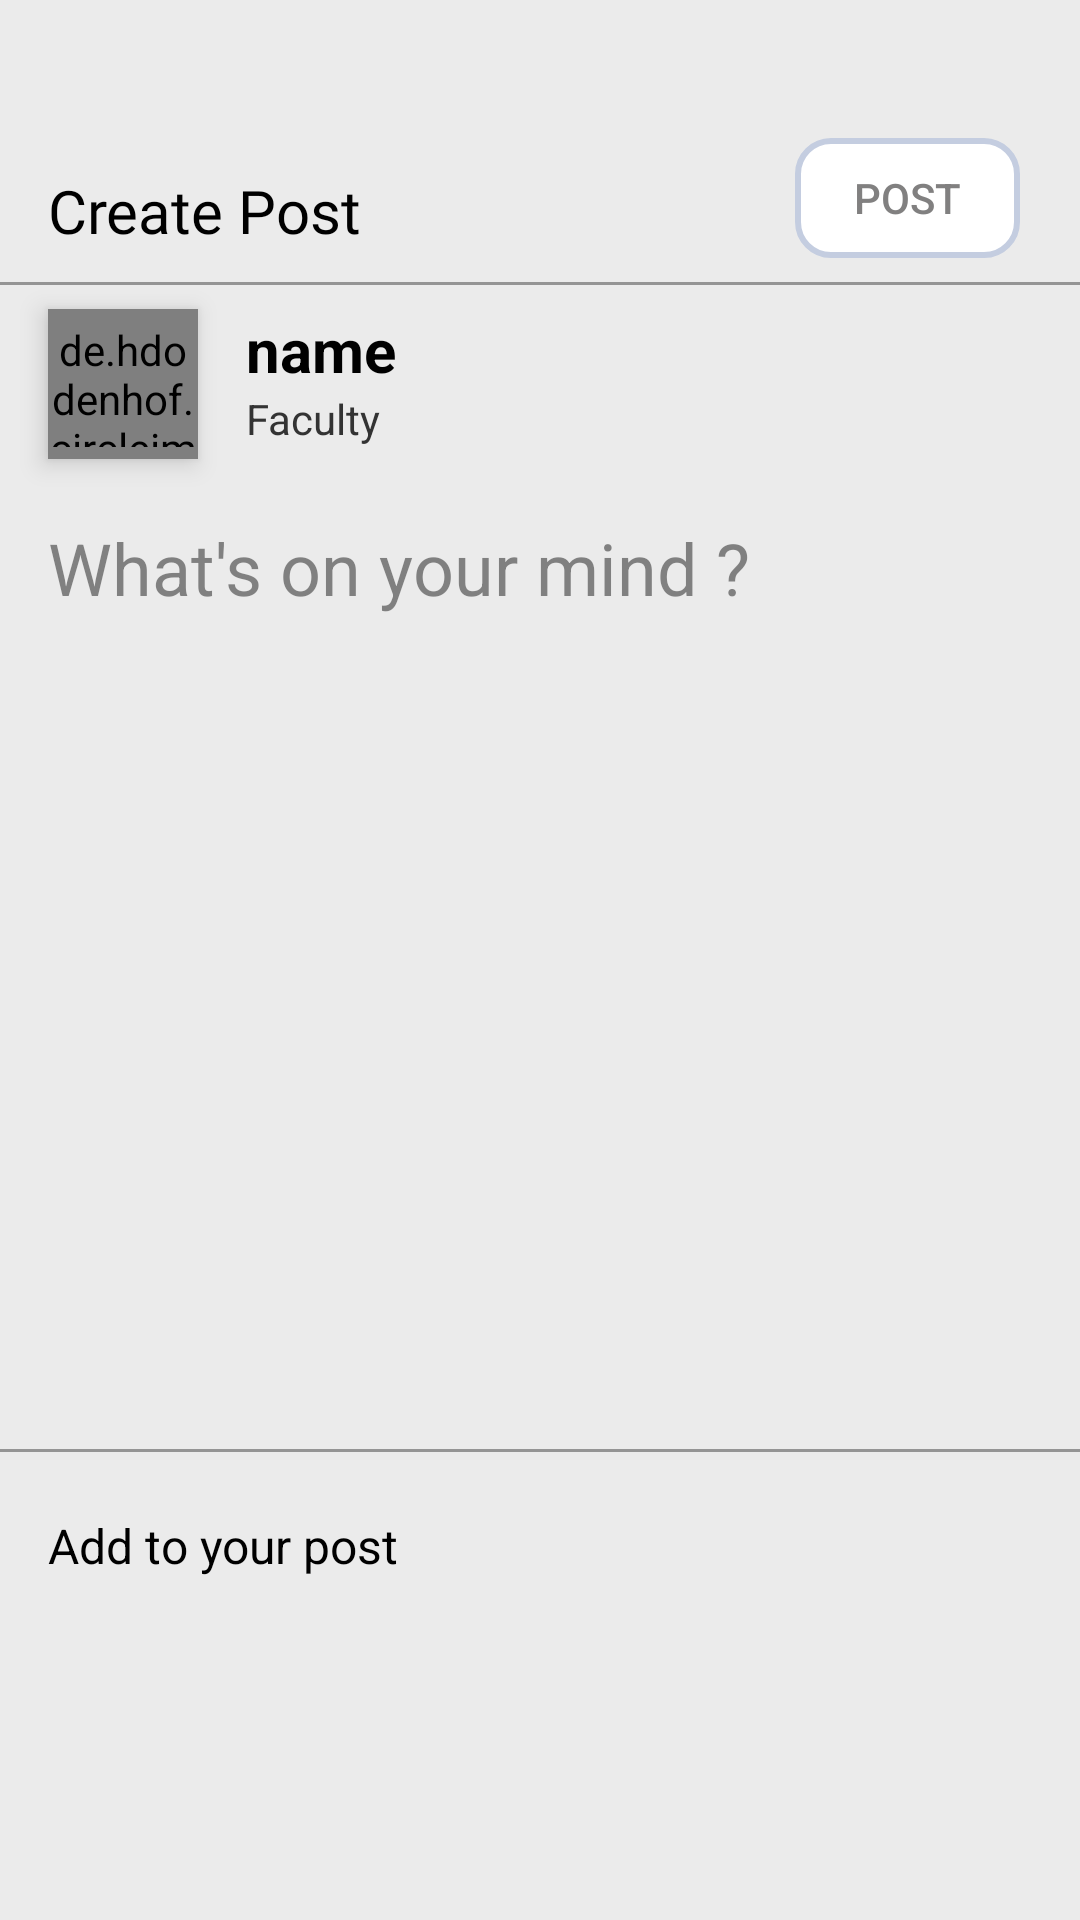

Produce the Android XML layout that renders to this screen, including the resource entries it uses.
<!-- AndroidManifest.xml: application theme Theme.COER -->
<!-- res/layout/fragment_addpostfragment.xml -->
<?xml version="1.0" encoding="utf-8"?>
<FrameLayout xmlns:android="http://schemas.android.com/apk/res/android"
    xmlns:app="http://schemas.android.com/apk/res-auto"
    xmlns:tools="http://schemas.android.com/tools"
    android:layout_width="match_parent"
    android:layout_height="match_parent"
    android:background="@color/colorBackground"
    tools:context=".ui.post.addpostfragment">

    <androidx.constraintlayout.widget.ConstraintLayout
        android:layout_width="match_parent"
        android:layout_height="match_parent"
        android:layout_marginBottom="70dp">


        <TextView
            android:id="@+id/textView6"
            android:layout_width="wrap_content"
            android:layout_height="wrap_content"
            android:layout_marginStart="16dp"
            android:layout_marginLeft="16dp"
            android:layout_marginTop="8dp"
            android:fontFamily="@font/roboto_black"
            android:text="Create Post"
            android:textColor="@color/black"
            android:textSize="20sp"
            app:layout_constraintBottom_toBottomOf="@+id/postbtn"
            app:layout_constraintStart_toStartOf="parent"
            app:layout_constraintTop_toTopOf="@+id/postbtn" />

        <androidx.appcompat.widget.AppCompatButton
            android:id="@+id/postbtn"
            android:layout_width="75dp"
            android:layout_height="40dp"
            android:layout_marginTop="8dp"
            android:layout_marginEnd="20dp"
            android:layout_marginRight="20dp"
            android:background="@drawable/whitewithroundcorner"
            android:enabled="false"
            android:text="Post"
            android:textColor="#818080"
            app:layout_constraintEnd_toEndOf="parent"
            app:layout_constraintTop_toBottomOf="@+id/close" />

        <View
            android:id="@+id/view2"
            android:layout_width="match_parent"
            android:layout_height="1dp"
            android:layout_marginTop="8dp"
            android:background="#79333333"
            app:layout_constraintEnd_toEndOf="parent"
            app:layout_constraintHorizontal_bias="0.5"
            app:layout_constraintStart_toStartOf="parent"
            app:layout_constraintTop_toBottomOf="@+id/postbtn" />

        <de.hdodenhof.circleimageview.CircleImageView
            android:id="@+id/fimage"
            android:layout_width="50dp"
            android:layout_height="50dp"
            android:layout_marginTop="8dp"
            android:background="@drawable/profile_circular_border_imageview"
            android:elevation="5dp"
            android:scaleType="centerCrop"
            android:src="@drawable/noprofile"
            app:layout_constraintStart_toStartOf="@+id/textView6"
            app:layout_constraintTop_toBottomOf="@+id/view2" />

        <TextView
            android:id="@+id/fname"
            android:layout_width="wrap_content"
            android:layout_height="wrap_content"
            android:layout_marginStart="16dp"
            android:layout_marginLeft="16dp"
            android:text="name"
            android:textColor="@color/black"
            android:textSize="20sp"
            android:textStyle="bold"
            app:layout_constraintBottom_toBottomOf="@+id/fimage"
            app:layout_constraintStart_toEndOf="@+id/fimage"
            app:layout_constraintTop_toTopOf="@+id/fimage"
            app:layout_constraintVertical_bias="0.0" />

        <TextView
            android:id="@+id/about"
            android:layout_width="wrap_content"
            android:layout_height="wrap_content"
            android:text="Faculty"
            android:textColor="@color/colorAccent"
            app:layout_constraintStart_toStartOf="@+id/fname"
            app:layout_constraintTop_toBottomOf="@+id/fname" />

        <EditText
            android:id="@+id/caption"
            android:layout_width="0dp"
            android:layout_height="0dp"
            android:layout_marginTop="20dp"
            android:layout_marginEnd="16dp"
            android:layout_marginRight="16dp"
            android:background="@android:color/transparent"
            android:ems="10"
            android:gravity="top"
            android:hint="What's on your mind ?"
            android:imeOptions="actionNone"
            android:inputType="text"
            android:textColor="@color/black"
            android:textColorHint="#95333333"
            android:textSize="24sp"
            app:layout_constraintBottom_toTopOf="@+id/postimg"
            app:layout_constraintEnd_toEndOf="parent"
            app:layout_constraintStart_toStartOf="@+id/fimage"
            app:layout_constraintTop_toBottomOf="@+id/fimage" />

        <ImageView
            android:id="@+id/addimagebtn"
            android:layout_width="47dp"
            android:layout_height="46dp"
            android:layout_marginEnd="16dp"
            android:layout_marginRight="16dp"
            android:layout_marginBottom="32dp"
            android:src="@drawable/addimage"
            app:layout_constraintBottom_toBottomOf="parent"
            app:layout_constraintEnd_toEndOf="parent" />

        <TextView
            android:id="@+id/textView7"
            android:layout_width="wrap_content"
            android:layout_height="wrap_content"
            android:layout_marginStart="16dp"
            android:layout_marginLeft="16dp"
            android:text="Add to your post"
            android:textColor="@color/black"
            android:textSize="16sp"
            app:layout_constraintBottom_toBottomOf="@+id/addimagebtn"
            app:layout_constraintStart_toStartOf="parent"
            app:layout_constraintTop_toTopOf="@+id/addimagebtn" />

        <View
            android:id="@+id/view3"
            android:layout_width="match_parent"
            android:layout_height="1dp"
            android:layout_marginBottom="8dp"
            android:background="#79333333"
            app:layout_constraintBottom_toTopOf="@+id/addimagebtn"
            app:layout_constraintEnd_toEndOf="parent"
            app:layout_constraintHorizontal_bias="0.5"
            app:layout_constraintStart_toStartOf="parent" />

        <ImageView
            android:id="@+id/postimg"
            android:layout_width="wrap_content"
            android:layout_height="220dp"
            android:layout_marginStart="16dp"
            android:layout_marginLeft="16dp"
            android:layout_marginEnd="16dp"
            android:layout_marginRight="16dp"
            android:contentDescription="TODO"
            android:scaleType="centerCrop"
            android:visibility="gone"
            app:layout_constraintBottom_toTopOf="@+id/view3"
            app:layout_constraintEnd_toEndOf="parent"
            app:layout_constraintStart_toStartOf="parent"
            app:layout_constraintTop_toBottomOf="@+id/fimage"
            tools:src="@tools:sample/backgrounds/scenic" />

        <ImageView
            android:id="@+id/close"
            android:layout_width="30dp"
            android:layout_height="30dp"
            android:layout_marginTop="8dp"
            android:layout_marginEnd="10dp"
            android:layout_marginRight="10dp"
            android:src="@drawable/ic_baseline_close_24"
            android:tint="@color/black"
            app:layout_constraintEnd_toEndOf="parent"
            app:layout_constraintTop_toTopOf="parent" />

        <ImageView
            android:id="@+id/removeimg"
            android:layout_width="30dp"
            android:layout_height="30dp"
            android:layout_marginTop="8dp"
            android:layout_marginEnd="8dp"
            android:layout_marginRight="8dp"
            android:src="@drawable/ic_baseline_close_24"
            android:tint="@color/black"
            android:visibility="gone"
            app:layout_constraintEnd_toEndOf="parent"
            app:layout_constraintTop_toBottomOf="@+id/caption" />
    </androidx.constraintlayout.widget.ConstraintLayout>
</FrameLayout>
<!-- resources referenced by this layout -->
<resources>
  <color name="black">#FF000000</color>
  <color name="colorAccent">#333333</color>
  <color name="colorBackground">#EBEBEB</color>
  <!-- drawable profile_circular_border_imageview (drawable-v24) -->
  <?xml version="1.0" encoding="utf-8"?>
  <shape xmlns:android="http://schemas.android.com/apk/res/android"
      android:shape="rectangle">
      <corners android:radius="100dp" />
      <solid android:color="#976C6868" />
      <stroke
          android:width="3dip"
          android:color="#f9f9f9" />
      <padding
          android:bottom="4dp"
          android:left="4dp"
          android:right="4dp"
          android:top="4dp" />
  </shape>
  <!-- drawable whitewithroundcorner (drawable) -->
  <shape
      xmlns:android="http://schemas.android.com/apk/res/android"
      android:shape="rectangle">
  
      <solid
          android:color="#ffffff" >
      </solid>
  
      <stroke
          android:width="2dp"
          android:color="#C4CDE0" >
      </stroke>
  
      <padding
          android:left="5dp"
          android:top="5dp"
          android:right="5dp"
          android:bottom="5dp"    >
      </padding>
  
      <corners
          android:radius="11dp"   >
      </corners>
  
  </shape>
  <style name="Theme.COER" parent="Theme.MaterialComponents.DayNight.DarkActionBar">
          
          <item name="colorPrimary">@color/coerred</item>
          <item name="colorPrimaryVariant">@color/coerred</item>
          <item name="colorOnPrimary">@color/white</item>
          
          <item name="colorSecondary">@color/teal_200</item>
          <item name="colorSecondaryVariant">@color/teal_700</item>
          <item name="colorOnSecondary">@color/white</item>
          
          <item name="android:statusBarColor" tools:targetApi="l">?attr/colorPrimaryVariant</item>
          
      </style>
  <color name="coerred">#C50C0C</color>
  <color name="white">#FFFFFFFF</color>
  <color name="teal_200">#FF03DAC5</color>
  <color name="teal_700">#FF018786</color>
</resources>
